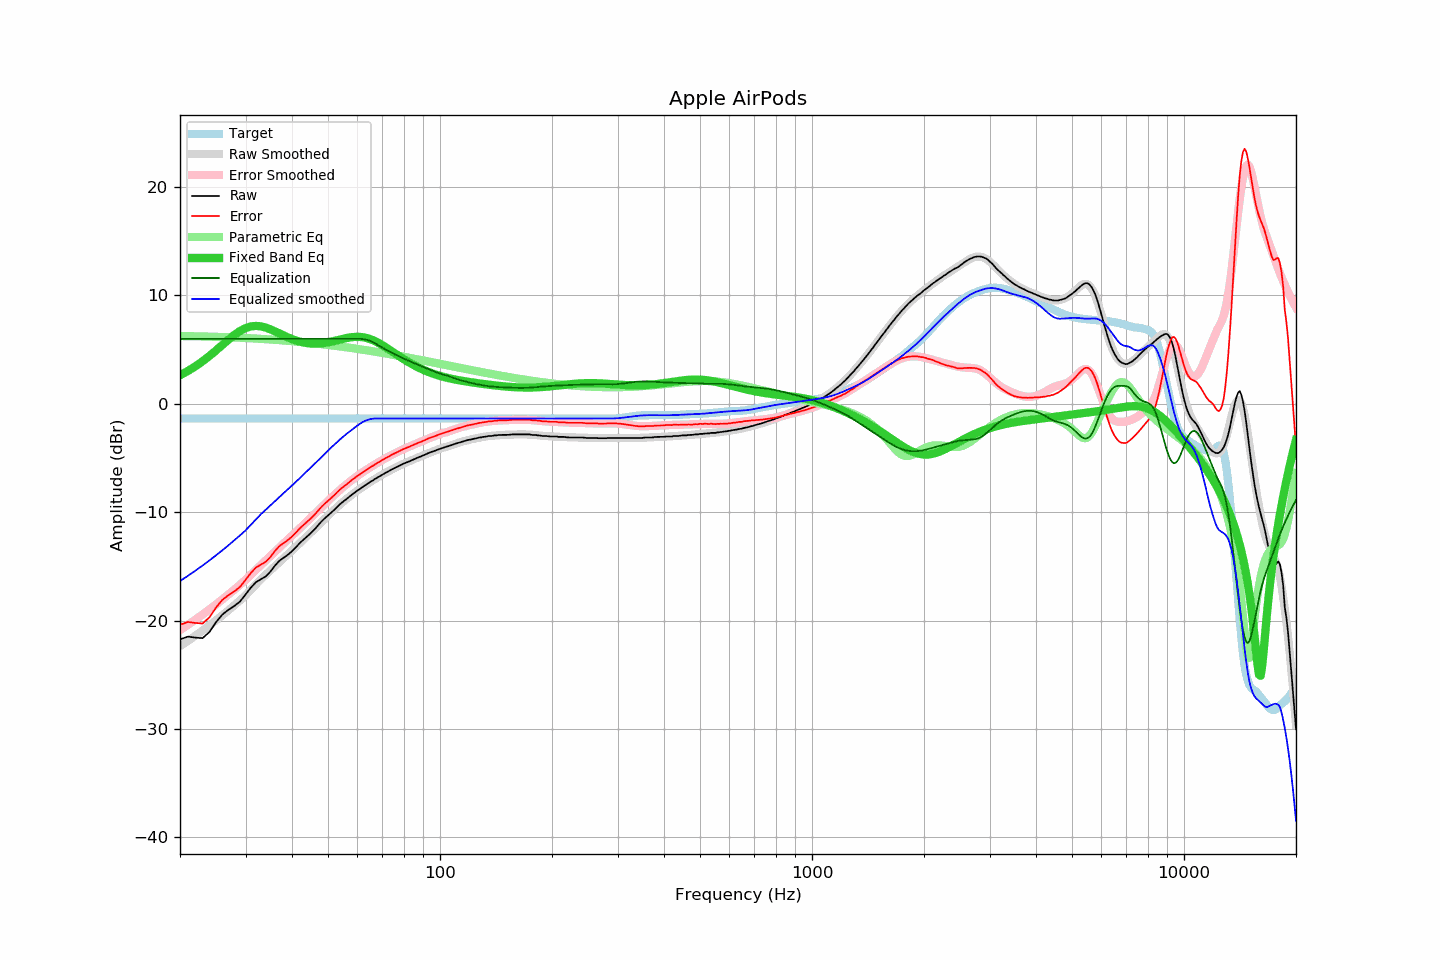

Data behind this chart, as committed beside it:
frequency, raw, error, smoothed, error_smoothed, equalization, parametric_eq, equalized_raw, equalized_smoothed, target
20, -21.73, -20.38, -22.36, -20.88, 6.00, 2.64, -15.73, -16.36, -1.35
21, -21.48, -20.13, -21.87, -20.40, 6.00, 3.03, -15.48, -15.87, -1.35
22, -21.57, -20.22, -21.40, -19.92, 6.00, 3.46, -15.57, -15.40, -1.35
23, -21.62, -20.27, -20.92, -19.45, 6.00, 3.93, -15.62, -14.92, -1.35
24, -21.05, -19.70, -20.45, -18.98, 6.00, 4.42, -15.05, -14.45, -1.35
25, -20.14, -18.79, -19.98, -18.51, 6.00, 4.93, -14.14, -13.98, -1.35
26, -19.44, -18.09, -19.51, -18.05, 6.00, 5.43, -13.44, -13.51, -1.35
27, -19.00, -17.65, -19.05, -17.60, 6.00, 5.92, -13.00, -13.05, -1.35
28, -18.65, -17.30, -18.59, -17.14, 6.00, 6.36, -12.65, -12.59, -1.35
29, -18.24, -16.89, -18.14, -16.70, 6.00, 6.72, -12.24, -12.14, -1.35
30, -17.60, -16.25, -17.69, -16.25, 6.00, 6.98, -11.60, -11.69, -1.35
31, -16.96, -15.61, -17.17, -15.77, 6.00, 7.14, -10.96, -11.17, -1.35
32, -16.46, -15.11, -16.65, -15.31, 6.00, 7.19, -10.46, -10.65, -1.35
33, -16.18, -14.83, -16.18, -14.88, 6.00, 7.15, -10.18, -10.18, -1.35
34, -15.93, -14.58, -15.77, -14.45, 6.00, 7.03, -9.93, -9.77, -1.35
35, -15.48, -14.13, -15.39, -14.04, 6.00, 6.87, -9.48, -9.39, -1.35
36, -14.93, -13.58, -15.00, -13.64, 6.00, 6.68, -8.93, -9.00, -1.35
37, -14.48, -13.13, -14.61, -13.25, 6.00, 6.49, -8.48, -8.61, -1.35
38, -14.20, -12.85, -14.23, -12.88, 6.00, 6.30, -8.20, -8.23, -1.35
39, -13.92, -12.57, -13.88, -12.52, 6.00, 6.13, -7.92, -7.88, -1.35
40, -13.60, -12.25, -13.54, -12.17, 6.00, 5.97, -7.60, -7.54, -1.35
41, -13.23, -11.88, -13.20, -11.82, 6.00, 5.84, -7.23, -7.20, -1.35
42, -12.83, -11.48, -12.86, -11.48, 6.00, 5.74, -6.83, -6.86, -1.35
43, -12.51, -11.16, -12.51, -11.15, 6.00, 5.66, -6.51, -6.51, -1.35
44, -12.21, -10.86, -12.18, -10.82, 6.00, 5.60, -6.21, -6.18, -1.35
45, -11.91, -10.56, -11.86, -10.49, 6.00, 5.57, -5.91, -5.86, -1.35
46, -11.58, -10.23, -11.54, -10.17, 6.00, 5.55, -5.58, -5.54, -1.35
47, -11.22, -9.87, -11.23, -9.86, 6.00, 5.56, -5.22, -5.23, -1.35
48, -10.86, -9.51, -10.91, -9.55, 6.00, 5.59, -4.86, -4.91, -1.35
49, -10.56, -9.21, -10.60, -9.25, 6.00, 5.62, -4.56, -4.60, -1.35
50, -10.30, -8.95, -10.31, -8.96, 6.00, 5.67, -4.30, -4.31, -1.35
51, -10.03, -8.68, -10.03, -8.68, 6.00, 5.73, -4.03, -4.03, -1.35
52, -9.77, -8.42, -9.76, -8.41, 6.00, 5.80, -3.77, -3.76, -1.35
53, -9.48, -8.13, -9.50, -8.15, 6.00, 5.87, -3.48, -3.50, -1.35
54, -9.22, -7.87, -9.25, -7.90, 6.00, 5.94, -3.22, -3.25, -1.35
55, -9.00, -7.65, -9.01, -7.67, 6.00, 6.00, -3.00, -3.01, -1.35
56, -8.80, -7.45, -8.79, -7.44, 6.00, 6.06, -2.80, -2.79, -1.35
57, -8.58, -7.23, -8.58, -7.23, 6.00, 6.11, -2.58, -2.58, -1.35
58, -8.37, -7.02, -8.38, -7.03, 6.00, 6.15, -2.37, -2.38, -1.35
59, -8.18, -6.83, -8.19, -6.84, 6.00, 6.17, -2.18, -2.19, -1.35
60, -8.00, -6.65, -8.00, -6.65, 6.00, 6.18, -2.00, -2.00, -1.35
61, -7.84, -6.49, -7.83, -6.48, 6.00, 6.17, -1.84, -1.83, -1.35
62, -7.66, -6.31, -7.66, -6.31, 5.98, 6.14, -1.68, -1.68, -1.35
63, -7.51, -6.16, -7.50, -6.15, 5.94, 6.10, -1.58, -1.57, -1.35
64, -7.35, -6.00, -7.35, -6.00, 5.87, 6.04, -1.48, -1.48, -1.35
65, -7.19, -5.84, -7.20, -5.85, 5.79, 5.96, -1.40, -1.41, -1.35
66, -7.07, -5.72, -7.06, -5.70, 5.69, 5.87, -1.39, -1.37, -1.35
67, -6.91, -5.56, -6.92, -5.57, 5.57, 5.77, -1.35, -1.35, -1.35
68, -6.79, -5.44, -6.79, -5.43, 5.43, 5.66, -1.36, -1.35, -1.35
69, -6.66, -5.31, -6.66, -5.30, 5.30, 5.54, -1.36, -1.35, -1.35
70, -6.52, -5.17, -6.53, -5.18, 5.18, 5.41, -1.34, -1.35, -1.35
71, -6.41, -5.06, -6.41, -5.06, 5.06, 5.28, -1.35, -1.35, -1.35
72, -6.30, -4.95, -6.30, -4.95, 4.95, 5.14, -1.36, -1.35, -1.35
73, -6.19, -4.84, -6.19, -4.83, 4.83, 5.01, -1.36, -1.35, -1.35
74, -6.07, -4.72, -6.08, -4.73, 4.73, 4.87, -1.35, -1.35, -1.35
75, -5.97, -4.62, -5.98, -4.62, 4.62, 4.74, -1.35, -1.35, -1.35
76, -5.87, -4.52, -5.88, -4.53, 4.53, 4.60, -1.35, -1.35, -1.35
77, -5.78, -4.43, -5.78, -4.43, 4.43, 4.47, -1.35, -1.35, -1.35
78, -5.69, -4.34, -5.69, -4.34, 4.34, 4.35, -1.36, -1.35, -1.35
79, -5.59, -4.24, -5.60, -4.25, 4.25, 4.22, -1.34, -1.35, -1.35
... 553 more rows
